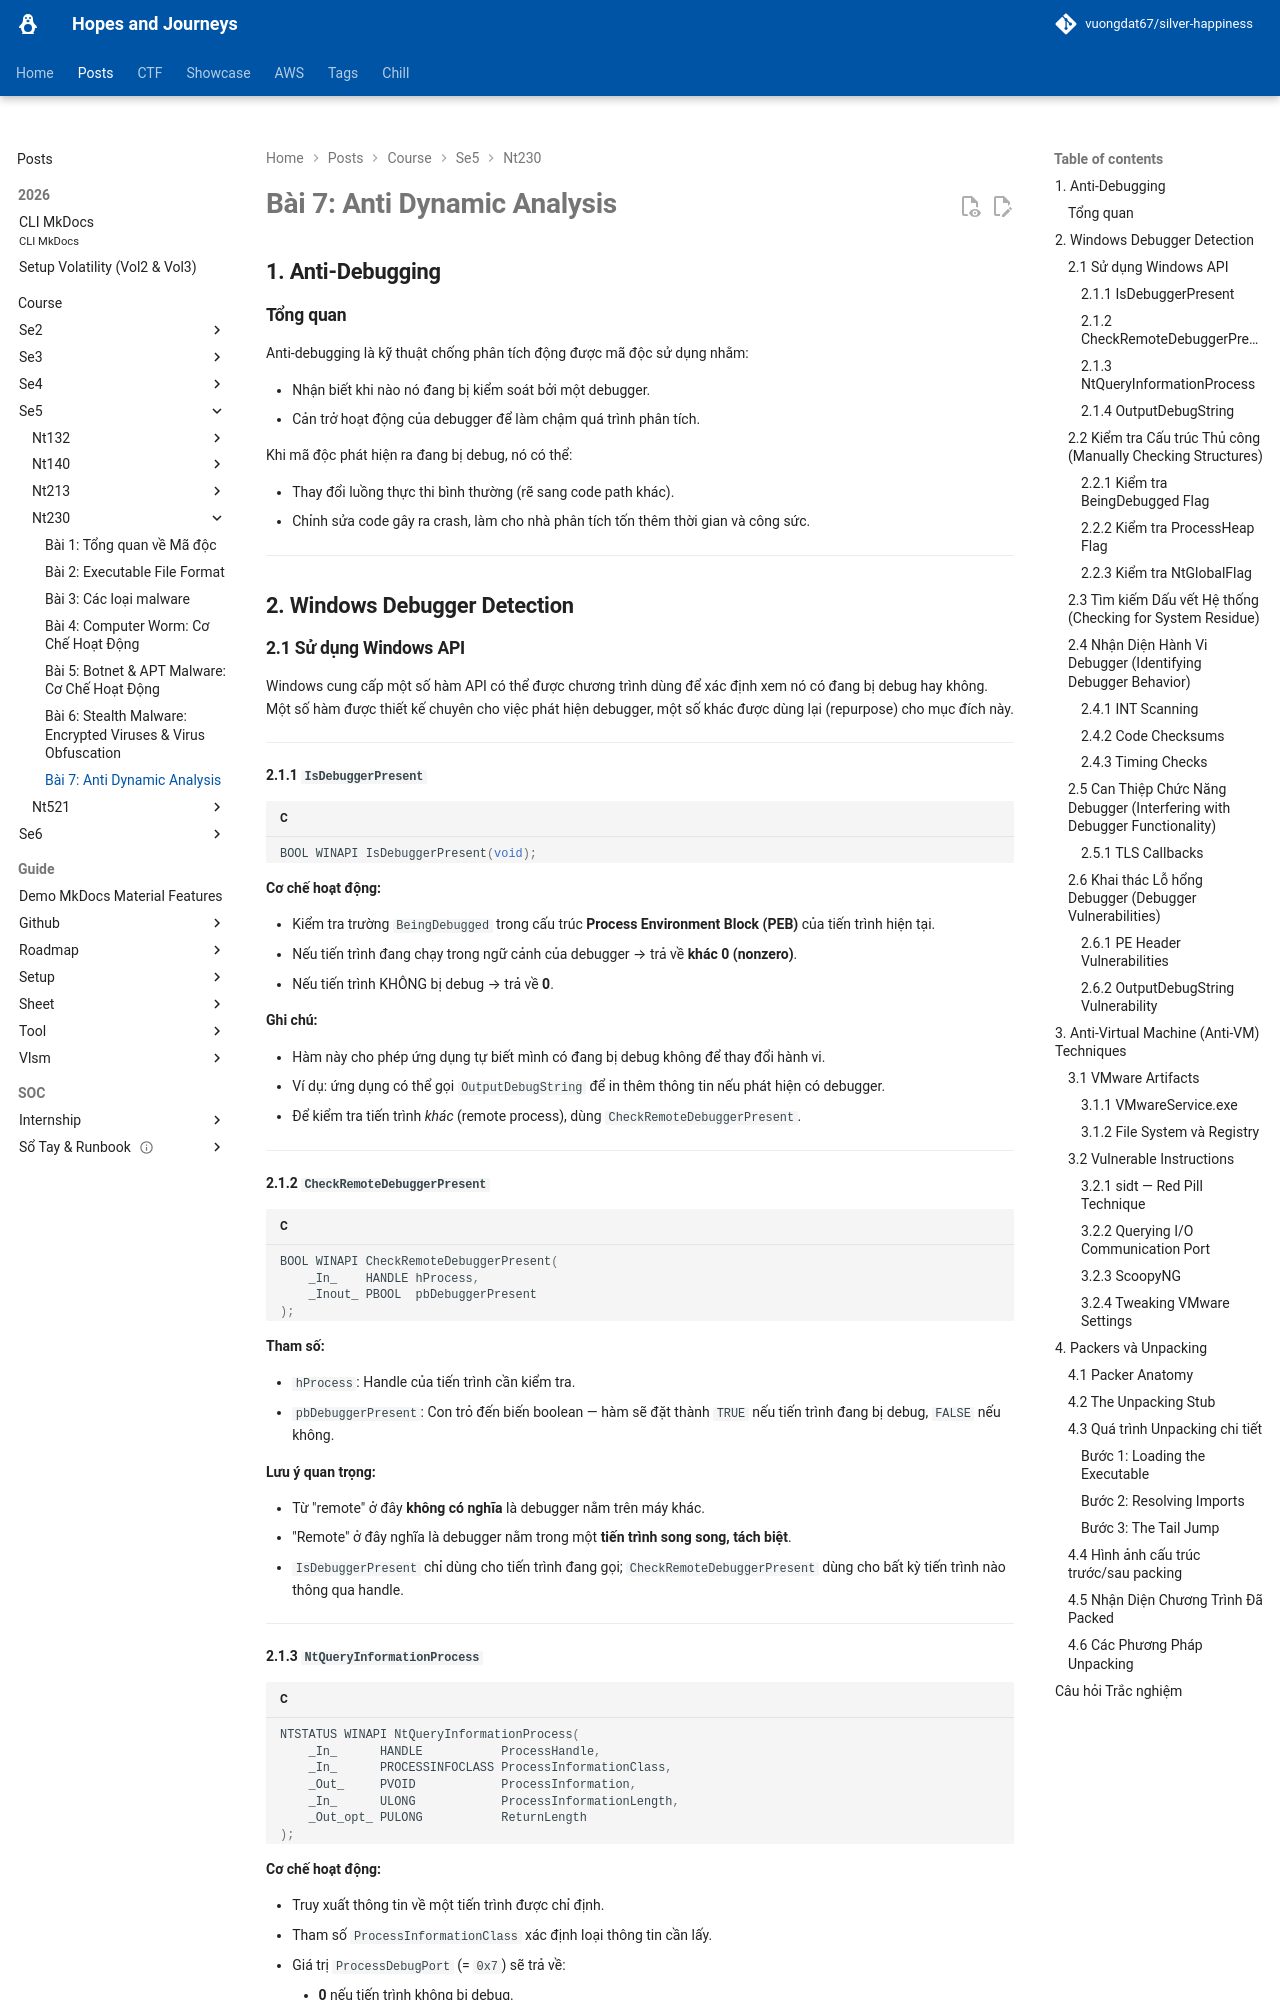

repository: vuongdat67/silver-happiness · page: posts/course/se5/nt230/L7/index.html · generator: mkdocs

# Bài 7: Anti Dynamic Analysis

## 1. Anti-Debugging

### Tổng quan

Anti-debugging là kỹ thuật chống phân tích động được mã độc sử dụng nhằm:

- Nhận biết khi nào nó đang bị kiểm soát bởi một debugger.
- Cản trở hoạt động của debugger để làm chậm quá trình phân tích.

Khi mã độc phát hiện ra đang bị debug, nó có thể:

- Thay đổi luồng thực thi bình thường (rẽ sang code path khác).
- Chỉnh sửa code gây ra crash, làm cho nhà phân tích tốn thêm thời gian và công sức.

---

## 2. Windows Debugger Detection

### 2.1 Sử dụng Windows API

Windows cung cấp một số hàm API có thể được chương trình dùng để xác định xem nó có đang bị debug hay không. Một số hàm được thiết kế chuyên cho việc phát hiện debugger, một số khác được dùng lại (repurpose) cho mục đích này.

---

#### 2.1.1 `IsDebuggerPresent`

```c
BOOL WINAPI IsDebuggerPresent(void);
```

**Cơ chế hoạt động:**

- Kiểm tra trường `BeingDebugged` trong cấu trúc **Process Environment Block (PEB)** của tiến trình hiện tại.
- Nếu tiến trình đang chạy trong ngữ cảnh của debugger → trả về **khác 0 (nonzero)**.
- Nếu tiến trình KHÔNG bị debug → trả về **0**.

**Ghi chú:**

- Hàm này cho phép ứng dụng tự biết mình có đang bị debug không để thay đổi hành vi.
- Ví dụ: ứng dụng có thể gọi `OutputDebugString` để in thêm thông tin nếu phát hiện có debugger.
- Để kiểm tra tiến trình *khác* (remote process), dùng `CheckRemoteDebuggerPresent`.

---

#### 2.1.2 `CheckRemoteDebuggerPresent`

```c
BOOL WINAPI CheckRemoteDebuggerPresent(
    _In_    HANDLE hProcess,
    _Inout_ PBOOL  pbDebuggerPresent
);
```

**Tham số:**

- `hProcess`: Handle của tiến trình cần kiểm tra.
- `pbDebuggerPresent`: Con trỏ đến biến boolean — hàm sẽ đặt thành `TRUE` nếu tiến trình đang bị debug, `FALSE` nếu không.

**Lưu ý quan trọng:**

- Từ "remote" ở đây **không có nghĩa** là debugger nằm trên máy khác.
- "Remote" ở đây nghĩa là debugger nằm trong một **tiến trình song song, tách biệt**.
- `IsDebuggerPresent` chỉ dùng cho tiến trình đang gọi; `CheckRemoteDebuggerPresent` dùng cho bất kỳ tiến trình nào thông qua handle.

---

#### 2.1.3 `NtQueryInformationProcess`

```c
NTSTATUS WINAPI NtQueryInformationProcess(
    _In_      HANDLE           ProcessHandle,
    _In_      PROCESSINFOCLASS ProcessInformationClass,
    _Out_     PVOID            ProcessInformation,
    _In_      ULONG            ProcessInformationLength,
    _Out_opt_ PULONG           ReturnLength
);
```

**Cơ chế hoạt động:**

- Truy xuất thông tin về một tiến trình được chỉ định.
- Tham số `ProcessInformationClass` xác định loại thông tin cần lấy.
- Giá trị `ProcessDebugPort` (= `0x7`) sẽ trả về:
    - **0** nếu tiến trình không bị debug.
    - **Port number** (khác 0) nếu tiến trình đang bị debug.

---
